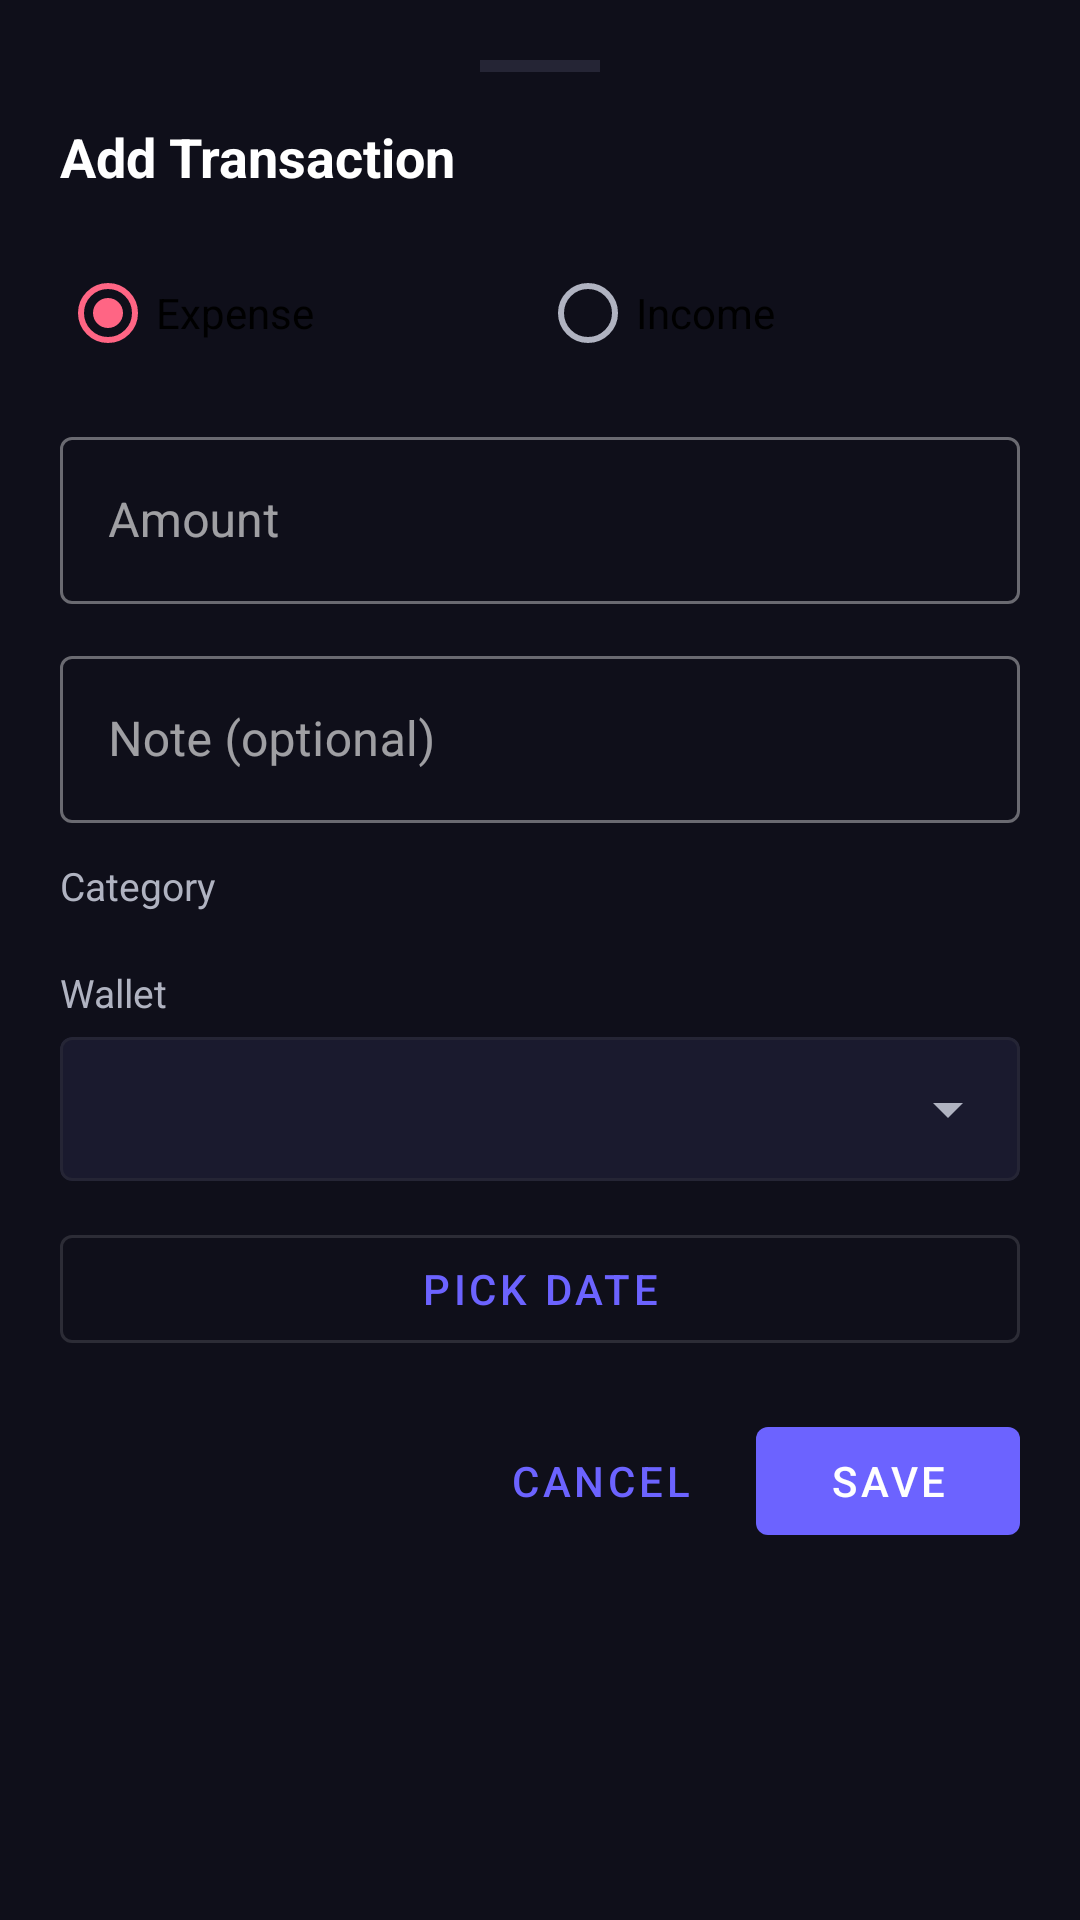

This screen was rendered from an Android layout file. Write that file and the resources it references.
<!-- AndroidManifest.xml: application theme Theme.ExpenseTracker -->
<!-- res/layout/bottom_sheet_add_expense.xml -->
<?xml version="1.0" encoding="utf-8"?>
<LinearLayout
    xmlns:android="http://schemas.android.com/apk/res/android"
    xmlns:app="http://schemas.android.com/apk/res-auto"
    android:layout_width="match_parent"
    android:layout_height="wrap_content"
    android:orientation="vertical"
    android:padding="20dp"
    android:paddingBottom="32dp">

    
    <View
        android:layout_width="40dp"
        android:layout_height="4dp"
        android:layout_gravity="center_horizontal"
        android:layout_marginBottom="16dp"
        android:background="@color/chip_background"
        android:backgroundTint="?attr/colorOutline"/>

    
    <TextView
        android:layout_width="wrap_content"
        android:layout_height="wrap_content"
        android:text="Add Transaction"
        android:textSize="18sp"
        android:textStyle="bold"
        android:textColor="?attr/colorOnSurface"
        android:layout_marginBottom="16dp"/>

    
    <RadioGroup
        android:id="@+id/rgType"
        android:layout_width="match_parent"
        android:layout_height="wrap_content"
        android:orientation="horizontal"
        android:layout_marginBottom="12dp">

        <RadioButton
            android:id="@+id/rbExpense"
            android:layout_width="0dp"
            android:layout_height="wrap_content"
            android:layout_weight="1"
            android:text="Expense"
            android:checked="true"/>

        <RadioButton
            android:id="@+id/rbIncome"
            android:layout_width="0dp"
            android:layout_height="wrap_content"
            android:layout_weight="1"
            android:text="Income"/>
    </RadioGroup>

    
    <com.google.android.material.textfield.TextInputLayout
        android:id="@+id/tilAmount"
        android:layout_width="match_parent"
        android:layout_height="wrap_content"
        android:hint="Amount"
        android:layout_marginBottom="12dp"
        style="@style/Widget.MaterialComponents.TextInputLayout.OutlinedBox">

        <com.google.android.material.textfield.TextInputEditText
            android:id="@+id/etAmount"
            android:layout_width="match_parent"
            android:layout_height="wrap_content"
            android:inputType="numberDecimal"/>
    </com.google.android.material.textfield.TextInputLayout>

    
    <com.google.android.material.textfield.TextInputLayout
        android:id="@+id/tilNote"
        android:layout_width="match_parent"
        android:layout_height="wrap_content"
        android:hint="Note (optional)"
        android:layout_marginBottom="12dp"
        style="@style/Widget.MaterialComponents.TextInputLayout.OutlinedBox">

        <com.google.android.material.textfield.TextInputEditText
            android:id="@+id/etNote"
            android:layout_width="match_parent"
            android:layout_height="wrap_content"
            android:inputType="text"/>
    </com.google.android.material.textfield.TextInputLayout>

    
    <TextView
        android:layout_width="wrap_content"
        android:layout_height="wrap_content"
        android:text="Category"
        android:textSize="13sp"
        android:textColor="?attr/colorOnSurfaceVariant"
        android:layout_marginBottom="6dp"/>

    <HorizontalScrollView
        android:layout_width="match_parent"
        android:layout_height="wrap_content"
        android:scrollbars="none"
        android:layout_marginBottom="12dp">

        <com.google.android.material.chip.ChipGroup
            android:id="@+id/chipGroupCategories"
            android:layout_width="wrap_content"
            android:layout_height="wrap_content"
            app:singleSelection="true"/>
    </HorizontalScrollView>

    
    <TextView
        android:layout_width="wrap_content"
        android:layout_height="wrap_content"
        android:text="Wallet"
        android:textSize="13sp"
        android:textColor="?attr/colorOnSurfaceVariant"
        android:layout_marginBottom="6dp"/>

    
    <com.google.android.material.card.MaterialCardView
        android:layout_width="match_parent"
        android:layout_height="wrap_content"
        android:layout_marginBottom="12dp"
        app:cardCornerRadius="4dp"
        app:strokeWidth="1dp"
        app:strokeColor="?attr/colorOutline"
        app:cardElevation="0dp"
        app:cardBackgroundColor="?attr/colorSurface">

        <Spinner
            android:id="@+id/spinnerWallet"
            android:layout_width="match_parent"
            android:layout_height="48dp"
            android:paddingHorizontal="12dp"
            android:spinnerMode="dropdown"/>
    </com.google.android.material.card.MaterialCardView>

    
    <com.google.android.material.button.MaterialButton
        android:id="@+id/btnPickDate"
        android:layout_width="match_parent"
        android:layout_height="wrap_content"
        android:layout_marginBottom="16dp"
        style="@style/Widget.MaterialComponents.Button.OutlinedButton"
        android:text="Pick Date"/>

    
    <LinearLayout
        android:layout_width="match_parent"
        android:layout_height="wrap_content"
        android:orientation="horizontal"
        android:gravity="end">

        <com.google.android.material.button.MaterialButton
            android:id="@+id/btnCancel"
            android:layout_width="wrap_content"
            android:layout_height="wrap_content"
            android:layout_marginEnd="8dp"
            style="@style/Widget.MaterialComponents.Button.TextButton"
            android:text="Cancel"/>

        <com.google.android.material.button.MaterialButton
            android:id="@+id/btnSave"
            android:layout_width="wrap_content"
            android:layout_height="wrap_content"
            android:text="Save"/>
    </LinearLayout>

</LinearLayout>
<!-- resources referenced by this layout -->
<resources>
  <color name="chip_background">#252540</color>
  <style name="Theme.ExpenseTracker" parent="Theme.MaterialComponents.DayNight.NoActionBar">
          <item name="colorPrimary">@color/primary</item>
          <item name="colorPrimaryVariant">@color/primary_dark</item>
          <item name="colorOnPrimary">@color/white</item>
          <item name="colorSecondary">@color/accent</item>
          <item name="colorSurface">@color/bg_surface</item>
          <item name="android:colorBackground">@color/bg_dark</item>
          <item name="android:windowBackground">@color/bg_dark</item>
          <item name="android:statusBarColor">@color/bg_dark</item>
          <item name="android:navigationBarColor">@color/bg_surface</item>
          <item name="android:textColorPrimary">@color/text_primary</item>
          <item name="android:textColorSecondary">@color/text_secondary</item>
  
          
          <item name="colorOnSurface">@color/text_primary</item>
          <item name="colorOnSurfaceVariant">@color/text_secondary</item>
          <item name="colorSurfaceVariant">@color/bg_surface</item>
          <item name="colorOutlineVariant">@color/divider</item>
          <item name="colorOutline">@color/divider</item>
          <item name="colorSecondaryContainer">@color/bg_surface</item>
          <item name="colorOnSecondaryContainer">@color/text_primary</item>
          <item name="colorPrimaryContainer">@color/primary_dark</item>
          <item name="colorOnPrimaryContainer">@color/white</item>
          <item name="colorTertiary">@color/accent</item>
          <item name="colorOnTertiary">@color/white</item>
          <item name="colorError">@color/error</item>
          <item name="colorOnError">@color/white</item>
  
          
      </style>
  <color name="primary">#6C63FF</color>
  <color name="primary_dark">#4B44CC</color>
  <color name="white">#FFFFFF</color>
  <color name="accent">#FF6584</color>
  <color name="bg_surface">#1A1A2E</color>
  <color name="bg_dark">#0F0F1A</color>
  <color name="text_primary">#FFFFFF</color>
  <color name="text_secondary">#B0B3C1</color>
  <color name="divider">#252535</color>
  <color name="error">#CF6679</color>
</resources>
